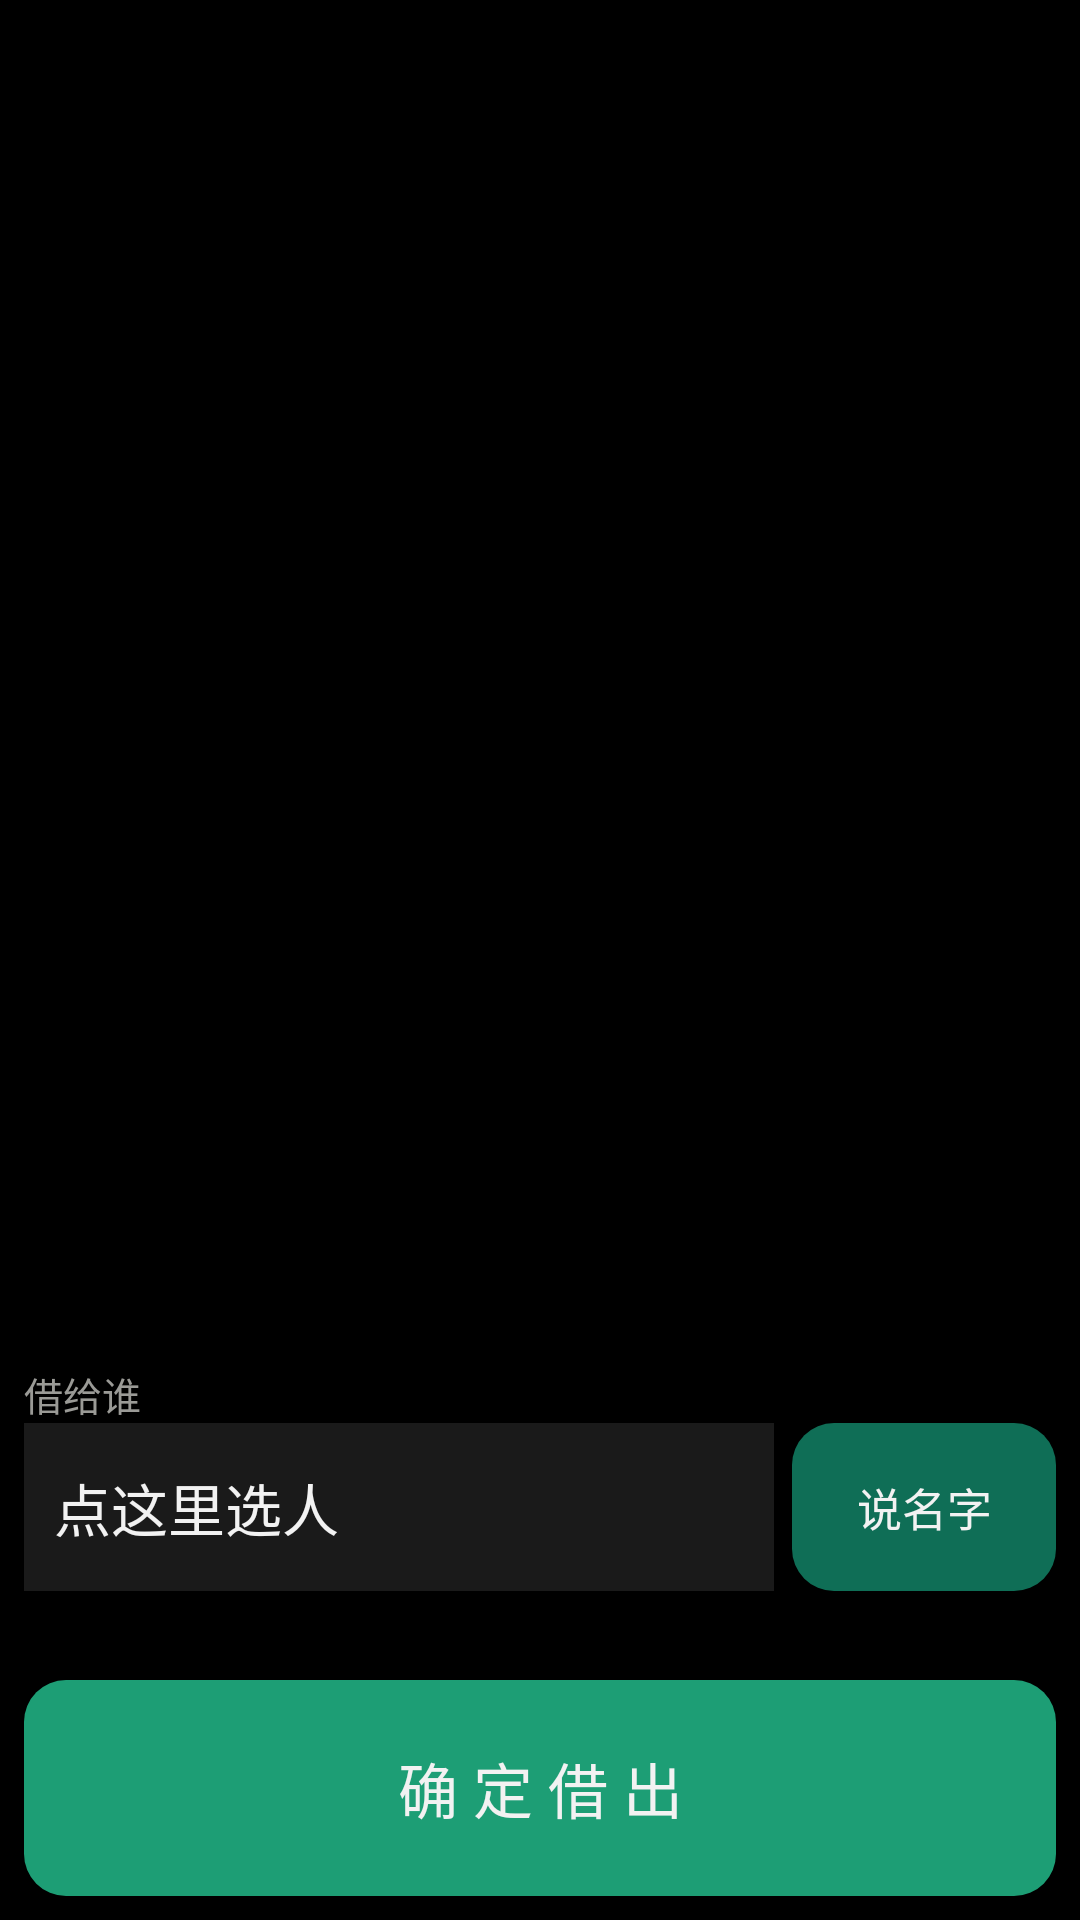

This screen was rendered from an Android layout file. Write that file and the resources it references.
<!-- AndroidManifest.xml: application theme Theme.BookCorner -->
<!-- res/layout/activity_borrow.xml -->
<?xml version="1.0" encoding="utf-8"?>
<LinearLayout xmlns:android="http://schemas.android.com/apk/res/android"
    android:layout_width="match_parent"
    android:layout_height="match_parent"
    android:background="@color/bg"
    android:orientation="vertical"
    android:padding="8dp">

    <TextView
        android:id="@+id/tvBarcode"
        android:layout_width="match_parent"
        android:layout_height="wrap_content"
        android:textColor="@color/text_dim"
        android:textSize="13sp" />

    <TextView
        android:id="@+id/tvTitle"
        android:layout_width="match_parent"
        android:layout_height="wrap_content"
        android:layout_marginTop="2dp"
        android:textColor="@color/text"
        android:textSize="22sp" />

    <TextView
        android:id="@+id/tvOwner"
        android:layout_width="match_parent"
        android:layout_height="wrap_content"
        android:textColor="@color/text_dim"
        android:textSize="13sp" />

    <View
        android:layout_width="match_parent"
        android:layout_height="0dp"
        android:layout_weight="1" />

    <TextView
        android:layout_width="match_parent"
        android:layout_height="wrap_content"
        android:text="借给谁"
        android:textColor="@color/text_dim"
        android:textSize="13sp" />

    <LinearLayout
        android:layout_width="match_parent"
        android:layout_height="56dp"
        android:orientation="horizontal">

        <TextView
            android:id="@+id/tvPerson"
            android:layout_width="0dp"
            android:layout_height="match_parent"
            android:layout_weight="1"
            android:background="@color/surface"
            android:gravity="center_vertical"
            android:paddingStart="10dp"
            android:paddingEnd="10dp"
            android:text="点这里选人"
            android:textColor="@color/text"
            android:textSize="19sp" />

        <TextView
            android:id="@+id/btnSpeak"
            android:layout_width="88dp"
            android:layout_height="match_parent"
            android:layout_marginStart="6dp"
            android:background="@drawable/bg_btn"
            android:backgroundTint="@color/green_dim"
            android:gravity="center"
            android:text="@string/btn_speak"
            android:textColor="@color/text"
            android:textSize="15sp" />
    </LinearLayout>

    <TextView
        android:id="@+id/tvDue"
        android:layout_width="match_parent"
        android:layout_height="wrap_content"
        android:layout_marginTop="6dp"
        android:textColor="@color/text_dim"
        android:textSize="13sp" />

    <TextView
        android:id="@+id/btnConfirm"
        android:layout_width="match_parent"
        android:layout_height="72dp"
        android:layout_marginTop="6dp"
        android:background="@drawable/bg_btn"
        android:backgroundTint="@color/green"
        android:gravity="center"
        android:text="确 定 借 出"
        android:textColor="@color/text"
        android:textSize="20sp" />

</LinearLayout>
<!-- resources referenced by this layout -->
<resources>
  <color name="bg">#FF000000</color>
  <color name="green">#FF1D9E75</color>
  <color name="green_dim">#FF0F6E56</color>
  <color name="surface">#FF1A1A1A</color>
  <color name="text">#FFF2F2F2</color>
  <color name="text_dim">#FF9A9A96</color>
  <!-- drawable bg_btn (drawable) -->
  <?xml version="1.0" encoding="utf-8"?>
  <shape xmlns:android="http://schemas.android.com/apk/res/android"
      android:shape="rectangle">
      <solid android:color="@color/surface_2" />
      <corners android:radius="14dp" />
  </shape>
  <string name="btn_speak">说名字</string>
  <style name="Theme.BookCorner" parent="Theme.AppCompat.NoActionBar">
          <item name="android:windowBackground">@color/bg</item>
          <item name="android:statusBarColor">@color/bg</item>
          <item name="android:navigationBarColor">@color/bg</item>
          <item name="android:textColorPrimary">@color/text</item>
          <item name="android:textColorSecondary">@color/text_dim</item>
          <item name="colorAccent">@color/green</item>
          <item name="android:windowLightStatusBar">false</item>
      </style>
  <color name="surface_2">#FF2C2C2A</color>
</resources>
